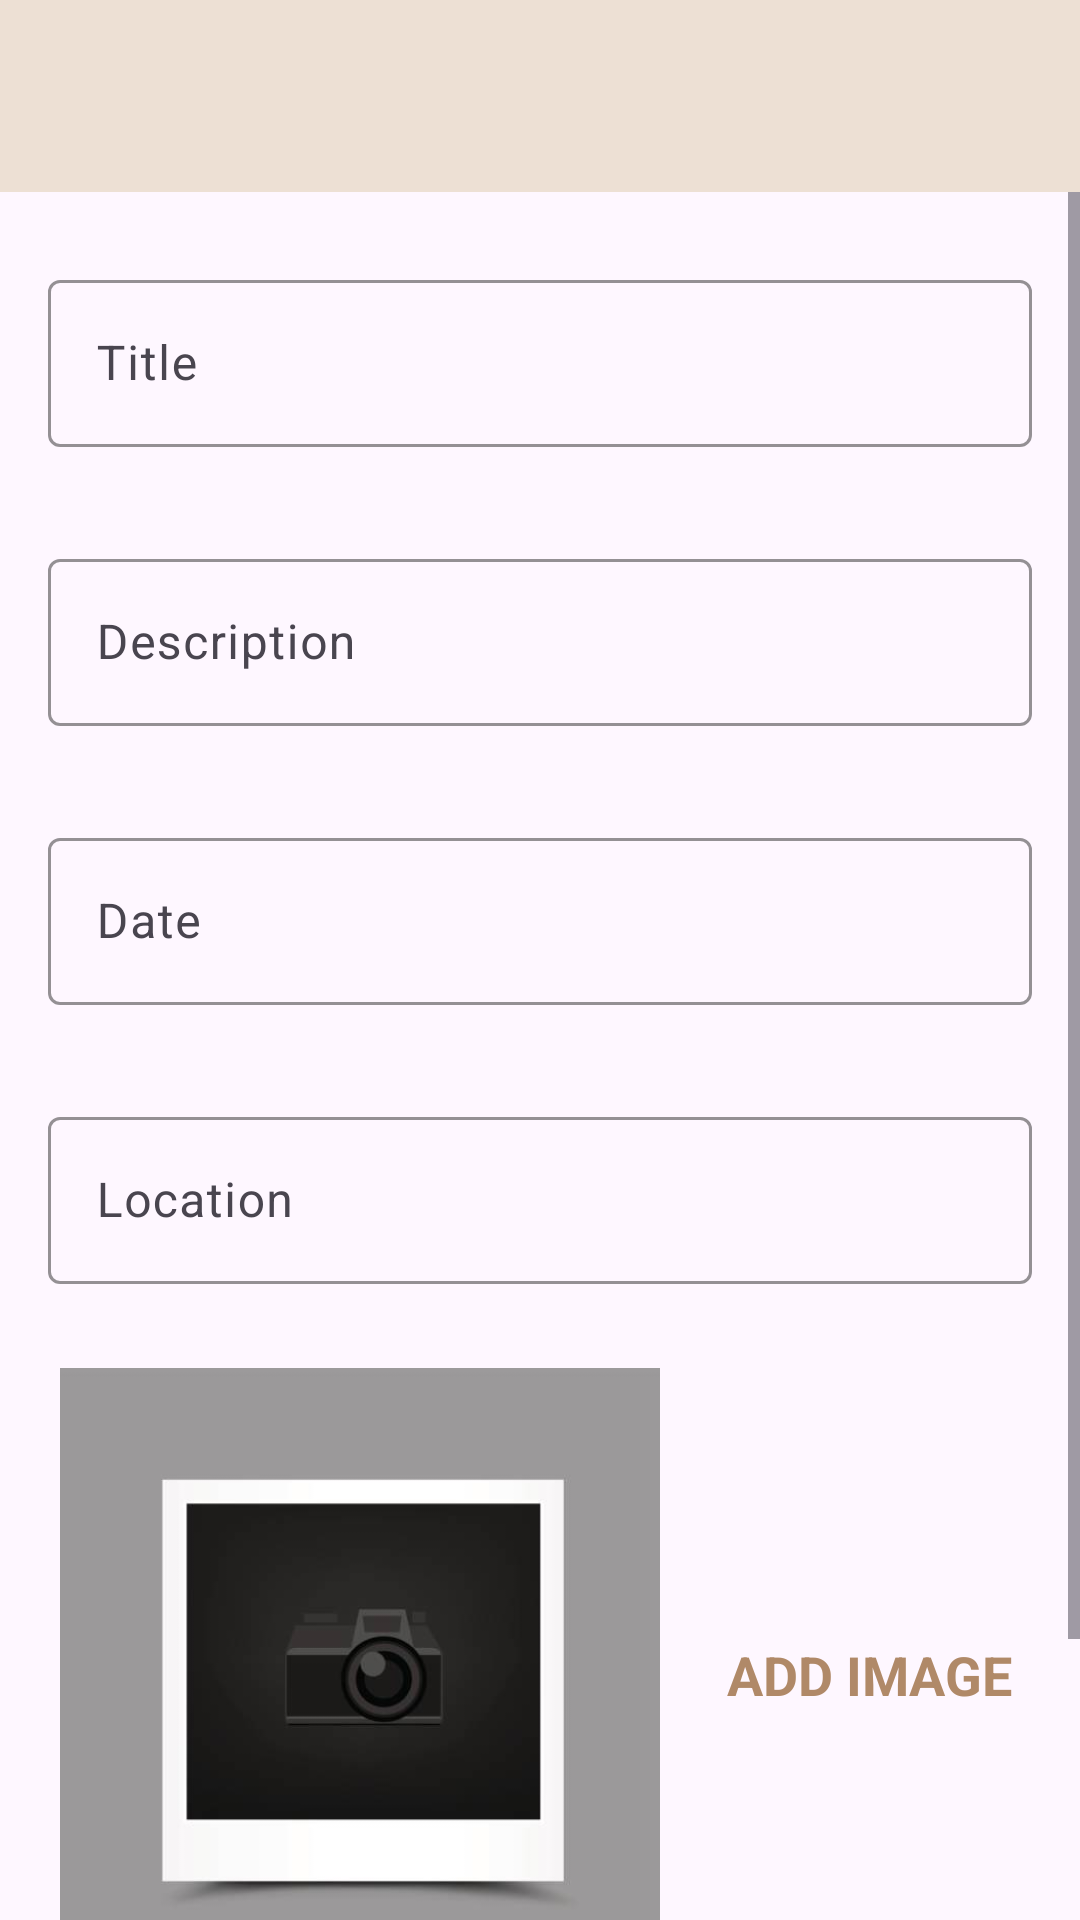

The Android layout XML behind this screen, and the referenced resources:
<!-- AndroidManifest.xml: activity theme CustomNoActionbarTheme -->
<!-- res/layout/activity_add_memory_place.xml -->
<?xml version="1.0" encoding="utf-8"?>
<androidx.constraintlayout.widget.ConstraintLayout xmlns:android="http://schemas.android.com/apk/res/android"
    xmlns:app="http://schemas.android.com/apk/res-auto"
    xmlns:tools="http://schemas.android.com/tools"
    android:layout_width="match_parent"
    android:layout_height="match_parent"
    tools:context=".AddMemoryPlaceActivity">


    <androidx.appcompat.widget.Toolbar
        android:id="@+id/toolbarAddMemoryPlaces"
        android:layout_width="match_parent"
        android:layout_height="?attr/actionBarSize"
        android:background="@color/colorPrimary"
        android:theme="@style/CustomToolbarStyle"
        app:layout_constraintEnd_toEndOf="parent"
        app:layout_constraintStart_toStartOf="parent"
        app:layout_constraintTop_toTopOf="parent" />

    <ScrollView
        android:id="@+id/svMain"
        android:layout_width="match_parent"
        android:layout_height="0dp"
        android:fillViewport="true"
        app:layout_constraintBottom_toBottomOf="parent"
        app:layout_constraintEnd_toEndOf="parent"
        app:layout_constraintStart_toStartOf="parent"
        app:layout_constraintTop_toBottomOf="@+id/toolbarAddMemoryPlaces">


        <androidx.constraintlayout.widget.ConstraintLayout
            android:layout_width="match_parent"
            android:layout_height="wrap_content">


            <com.google.android.material.textfield.TextInputLayout
                android:id="@+id/tfTitle"
                style="@style/Widget.Material3.AutoCompleteTextView.FilledBox.Dense"
                android:layout_width="match_parent"
                android:layout_height="wrap_content"
                app:boxStrokeColor="@color/colorPrimaryDark"
                app:layout_constraintEnd_toEndOf="parent"
                app:layout_constraintStart_toStartOf="parent"
                app:layout_constraintTop_toTopOf="parent">

                <androidx.appcompat.widget.AppCompatEditText
                    android:id="@+id/etTitle"
                    android:layout_width="match_parent"
                    android:layout_height="wrap_content"
                    android:hint="@string/title"
                    android:inputType="textCapWords"
                    android:textColor="@color/colorAccent"
                    android:textColorHint="#546E7A"
                    tools:ignore="VisualLintTextFieldSize" />
            </com.google.android.material.textfield.TextInputLayout>

            <com.google.android.material.textfield.TextInputLayout
                android:id="@+id/tfDescription"
                style="@style/Widget.Material3.AutoCompleteTextView.FilledBox.Dense"
                android:layout_width="match_parent"
                android:layout_height="wrap_content"
                app:boxStrokeColor="@color/colorPrimaryDark"
                app:layout_constraintEnd_toEndOf="parent"
                app:layout_constraintStart_toStartOf="parent"
                app:layout_constraintTop_toBottomOf="@+id/tfTitle">

                <androidx.appcompat.widget.AppCompatEditText
                    android:id="@+id/etDescription"
                    android:layout_width="match_parent"
                    android:layout_height="wrap_content"
                    android:hint="@string/description"
                    android:inputType="text"
                    android:textColor="@color/colorAccent"
                    android:textColorHint="#546E7A"
                    tools:ignore="VisualLintTextFieldSize" />
            </com.google.android.material.textfield.TextInputLayout>

            <com.google.android.material.textfield.TextInputLayout
                android:id="@+id/tfDate"
                style="@style/Widget.Material3.AutoCompleteTextView.FilledBox.Dense"
                android:layout_width="match_parent"
                android:layout_height="wrap_content"
                app:boxStrokeColor="@color/colorPrimaryDark"
                app:layout_constraintEnd_toEndOf="parent"
                app:layout_constraintStart_toStartOf="parent"
                app:layout_constraintTop_toBottomOf="@+id/tfDescription">

                <androidx.appcompat.widget.AppCompatEditText
                    android:id="@+id/etDate"
                    android:layout_width="match_parent"
                    android:layout_height="wrap_content"
                    android:focusable="false"
                    android:focusableInTouchMode="false"
                    android:hint="@string/date"
                    android:inputType="none"
                    android:textColor="@color/colorAccentDark"
                    android:textColorHint="#546E7A"
                    tools:ignore="VisualLintTextFieldSize" />
            </com.google.android.material.textfield.TextInputLayout>

            <com.google.android.material.textfield.TextInputLayout
                android:id="@+id/tfLocation"
                style="@style/Widget.Material3.AutoCompleteTextView.FilledBox.Dense"
                android:layout_width="match_parent"
                android:layout_height="wrap_content"
                app:boxStrokeColor="@color/colorPrimaryDark"
                app:layout_constraintEnd_toEndOf="parent"
                app:layout_constraintStart_toStartOf="parent"
                app:layout_constraintTop_toBottomOf="@+id/tfDate">

                <androidx.appcompat.widget.AppCompatEditText
                    android:id="@+id/etLocation"
                    android:layout_width="match_parent"
                    android:layout_height="wrap_content"
                    android:focusable="false"
                    android:focusableInTouchMode="false"
                    android:hint="@string/location"
                    android:inputType="text"
                    android:textColor="@color/colorAccent"
                    android:textColorHint="#546E7A"
                    tools:ignore="VisualLintTextFieldSize" />
            </com.google.android.material.textfield.TextInputLayout>



            <ImageView
                android:id="@+id/ivDisplayImage"
                android:layout_width="200dp"
                android:layout_height="200dp"
                android:layout_margin="20dp"
                android:background="@drawable/display_image_bg_border"
                android:contentDescription="@string/selected_image"
                android:scaleType="centerCrop"
                android:src="@drawable/emptyimagebg"
                app:layout_constraintStart_toStartOf="parent"
                app:layout_constraintTop_toBottomOf="@+id/tfLocation" />

            <TextView
                android:id="@+id/tvAddImage"
                android:layout_width="wrap_content"
                android:layout_height="wrap_content"
                android:textSize="18sp"
                android:foreground="?android:attr/selectableItemBackground"
                android:text="@string/add_image"
                android:textColor="@color/colorAccentDark"
                android:textStyle="bold"
                app:layout_constraintBottom_toTopOf="@+id/btnSave"
                app:layout_constraintEnd_toEndOf="parent"
                app:layout_constraintStart_toEndOf="@id/ivDisplayImage"
                app:layout_constraintTop_toBottomOf="@id/tfLocation"
              />

            <Button
                android:id="@+id/btnSave"
                android:layout_width="match_parent"
                android:layout_height="wrap_content"
                android:layout_margin="24dp"
                android:backgroundTint="@color/colorAccentDark"
                android:text="@string/save_image"
                android:textStyle="bold"
                app:layout_constraintBottom_toBottomOf="parent"
                app:layout_constraintEnd_toEndOf="parent"
                app:layout_constraintStart_toStartOf="parent"
                app:layout_constraintTop_toBottomOf="@+id/ivDisplayImage"
                tools:ignore="VisualLintButtonSize" />

        </androidx.constraintlayout.widget.ConstraintLayout>
    </ScrollView>
</androidx.constraintlayout.widget.ConstraintLayout>
<!-- resources referenced by this layout -->
<resources>
  <color name="colorAccent">#DDB892</color>
  <color name="colorAccentDark">#B08968</color>
  <color name="colorPrimary">#EDE0D4</color>
  <color name="colorPrimaryDark">#E6CCB2</color>
  <!-- drawable display_image_bg_border (drawable) -->
  <?xml version="1.0" encoding="utf-8"?>
  <shape xmlns:android="http://schemas.android.com/apk/res/android"
      android:shape="rectangle">
      <stroke
          android:width="8dp"
          android:color="@color/colorPrimary" />
      <corners android:radius="20dp" />
  </shape>
  <!-- drawable emptyimagebg: jpg bitmap (drawable-nodpi, 11083 bytes) -->
  <string name="add_image">ADD IMAGE</string>
  <string name="date">Date</string>
  <string name="description">Description</string>
  <string name="location">Location</string>
  <string name="save_image">SAVE</string>
  <string name="selected_image">Selected Image</string>
  <string name="title">Title</string>
  <style name="CustomToolbarStyle">
          <item name="android:textColorPrimary">#FFFFFF</item>
          <item name="colorControlNormal">#FFFFFF</item>
      </style>
  <style name="CustomNoActionbarTheme" parent="Theme.Material3.Light.NoActionBar">
          <item name="android:statusBarColor">@color/colorPrimary</item>
      </style>
</resources>
